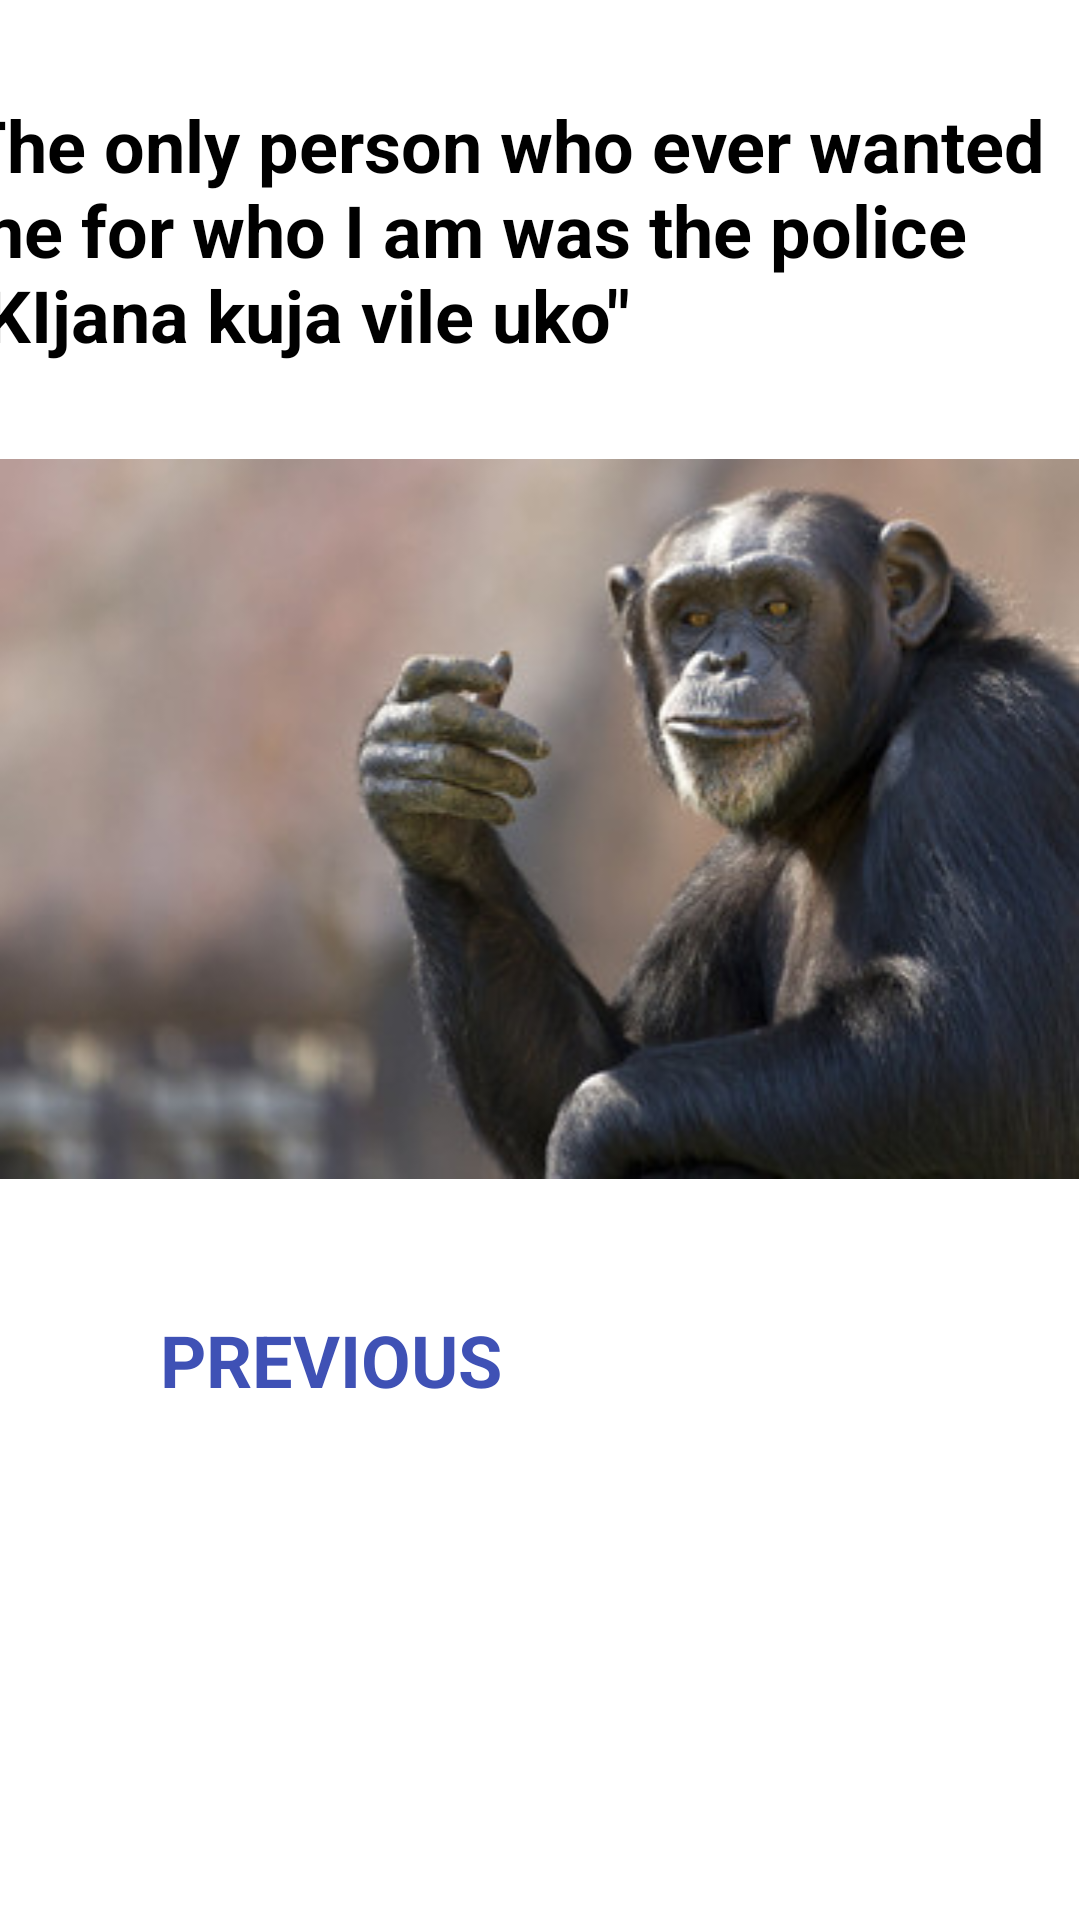

Layout XML and referenced resources for this Android screen:
<!-- AndroidManifest.xml: application theme Theme.MemeAssignment -->
<!-- res/layout/activity_meme_four.xml -->
<?xml version="1.0" encoding="utf-8"?>
<androidx.constraintlayout.widget.ConstraintLayout xmlns:android="http://schemas.android.com/apk/res/android"
    xmlns:app="http://schemas.android.com/apk/res-auto"
    xmlns:tools="http://schemas.android.com/tools"
    android:layout_width="match_parent"
    android:layout_height="match_parent"
    tools:context=".MemeFourActivity">

    <TextView
        android:id="@+id/tvMemefour"
        android:layout_width="386dp"
        android:layout_height="89dp"
        android:layout_marginStart="16dp"
        android:layout_marginTop="32dp"
        android:layout_marginEnd="16dp"
        android:text="The only person who ever wanted me for who I am was the police &quot;KIjana kuja vile uko&quot;"
        android:textColor="@color/black"
        android:textSize="24sp"
        android:textStyle="bold"
        app:layout_constraintEnd_toEndOf="parent"
        app:layout_constraintStart_toStartOf="parent"
        app:layout_constraintTop_toTopOf="parent" />

    <ImageView
        android:id="@+id/imageView3"
        android:layout_width="wrap_content"
        android:layout_height="wrap_content"
        android:layout_marginStart="25dp"
        android:layout_marginTop="32dp"
        android:layout_marginEnd="26dp"
        app:layout_constraintEnd_toEndOf="parent"
        app:layout_constraintStart_toStartOf="parent"
        app:layout_constraintTop_toBottomOf="@+id/tvMemefour"
        app:srcCompat="@drawable/monkey" />

    <TextView
        android:id="@+id/tvPreviousthree"
        android:layout_width="wrap_content"
        android:layout_height="wrap_content"
        android:layout_marginStart="57dp"
        android:layout_marginTop="44dp"
        android:layout_marginEnd="296dp"
        android:text="PREVIOUS"
        android:textColor="#3F51B5"
        android:textSize="24sp"
        android:textStyle="bold"
        app:layout_constraintEnd_toEndOf="parent"
        app:layout_constraintHorizontal_bias="0.035"
        app:layout_constraintStart_toStartOf="parent"
        app:layout_constraintTop_toBottomOf="@+id/imageView3" />

    <TextView
        android:id="@+id/TvNextfour"
        android:layout_width="wrap_content"
        android:layout_height="wrap_content"
        android:layout_marginStart="281dp"
        android:layout_marginTop="44dp"
        android:layout_marginEnd="95dp"
        android:text="NEXT"
        android:textColor="#3F51B5"
        android:textSize="24sp"
        android:textStyle="bold"
        app:layout_constraintEnd_toEndOf="parent"
        app:layout_constraintHorizontal_bias="0.88"
        app:layout_constraintStart_toStartOf="parent"
        app:layout_constraintTop_toBottomOf="@+id/imageView3" />
</androidx.constraintlayout.widget.ConstraintLayout>
<!-- resources referenced by this layout -->
<resources>
  <!-- drawable monkey: jpg bitmap (drawable, 24413 bytes) -->
  <style name="Theme.MemeAssignment" parent="Theme.MaterialComponents.DayNight.DarkActionBar">
          
          <item name="colorPrimary">@color/purple_500</item>
          <item name="colorPrimaryVariant">@color/purple_700</item>
          <item name="colorOnPrimary">@color/white</item>
          
          <item name="colorSecondary">@color/teal_200</item>
          <item name="colorSecondaryVariant">@color/teal_700</item>
          <item name="colorOnSecondary">@color/black</item>
          
          <item name="android:statusBarColor">?attr/colorPrimaryVariant</item>
          
      </style>
  <!-- not gathered from this repository: default colours our renderer supplied (Android Studio template values) -->
  <color name="purple_500">#FF6200EE</color>
  <color name="purple_700">#FF3700B3</color>
  <color name="teal_200">#FF03DAC5</color>
  <color name="teal_700">#FF018786</color>
  <color name="black">#FF000000</color>
  <color name="white">#FFFFFFFF</color>
</resources>
